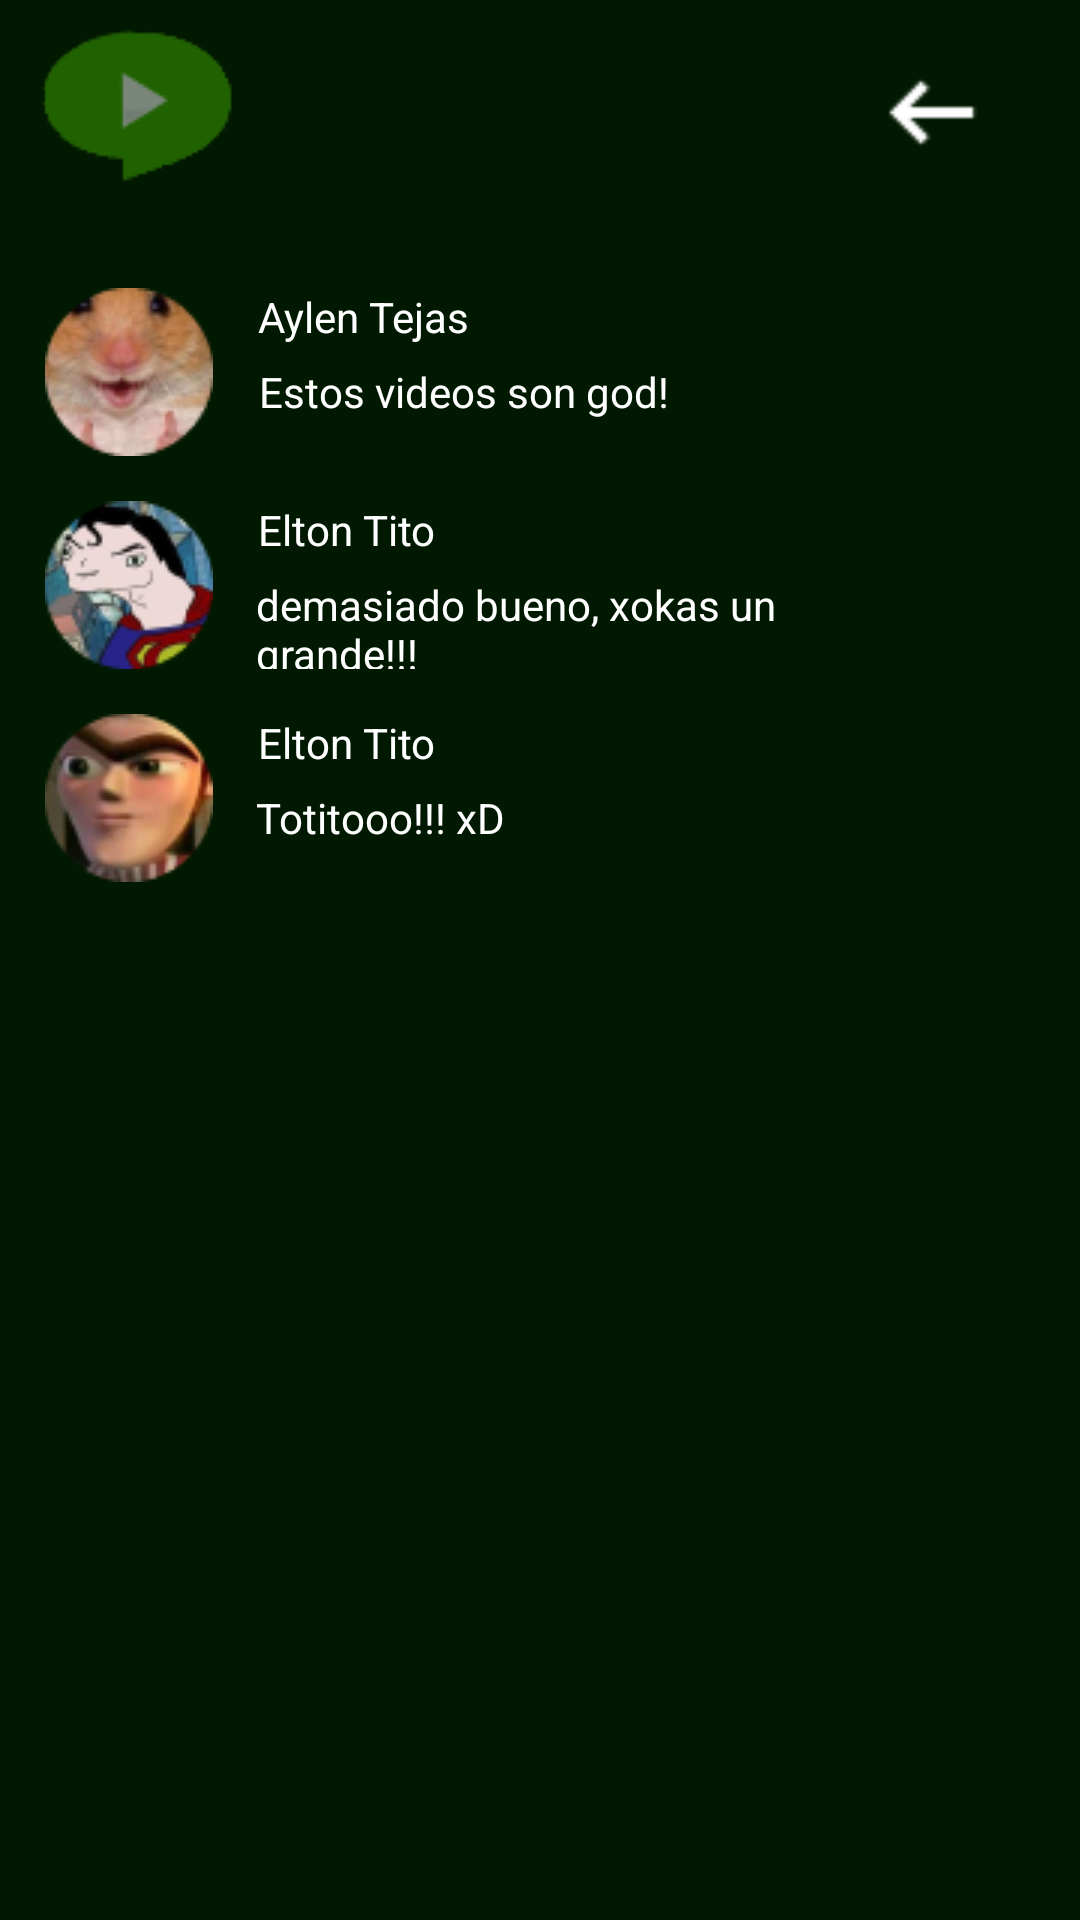

Layout XML and referenced resources for this Android screen:
<!-- AndroidManifest.xml: application theme Theme.PlaysTv -->
<!-- res/layout/fragment_comentarios.xml -->
<?xml version="1.0" encoding="utf-8"?>
<ScrollView
    xmlns:android="http://schemas.android.com/apk/res/android"
    xmlns:tools="http://schemas.android.com/tools"
    android:layout_width="match_parent"
    android:layout_height="match_parent"
    xmlns:app="http://schemas.android.com/apk/res-auto"
    tools:context=".comentariosFragment"
    android:background="#011900">
<androidx.constraintlayout.widget.ConstraintLayout
    android:layout_width="match_parent"
    android:layout_height="match_parent"
    android:background="#011900">


    <ImageButton
        android:id="@+id/logoVolver"
        android:layout_width="wrap_content"
        android:layout_height="wrap_content"
        android:backgroundTint="#00FFFFFF"
        android:src="@drawable/logo2"
        app:layout_constraintLeft_toLeftOf="parent"
        app:layout_constraintTop_toTopOf="parent"/>
    <ImageButton
        android:id="@+id/botonFlecha"
        android:layout_width="wrap_content"
        android:layout_height="wrap_content"
        android:layout_marginTop="10dp"
        android:layout_marginEnd="20dp"
        android:backgroundTint="#00FFFFFF"
        android:scaleX="1.2"
        android:scaleY="1.2"
        android:src="@drawable/flecha"
        app:layout_constraintEnd_toEndOf="parent"
        app:layout_constraintTop_toTopOf="parent" />

    <LinearLayout
        android:id="@+id/primero"
        android:layout_width="match_parent"
        android:layout_height="wrap_content"
        android:orientation="horizontal"
        tools:layout_editor_absoluteX="1dp"
        tools:layout_editor_absoluteY="71dp"
        android:layout_marginTop="25dp"
        app:layout_constraintTop_toBottomOf="@id/logoVolver"
        app:layout_constraintLeft_toLeftOf="parent"
        app:layout_constraintRight_toRightOf="parent">
        <ImageView
            android:id="@+id/imageView10"
            android:layout_width="wrap_content"
            android:layout_height="wrap_content"
            android:src="@drawable/comentario2"
            android:layout_marginStart="15dp"/>
        <TextView
            android:layout_width="wrap_content"
            android:layout_height="wrap_content"
            android:text="Aylen Tejas"
            android:textColor="@color/white"
            android:layout_marginStart="15dp"/>
        <TextView
            android:layout_width="wrap_content"
            android:layout_height="wrap_content"
            android:text="Estos videos son god!"
            android:textColor="@color/white"
            android:translationY="25dp"
            android:translationX="-70dp"/>

    </LinearLayout>
    <LinearLayout
        android:id="@+id/segundo"
        android:layout_width="match_parent"
        android:layout_height="wrap_content"
        android:orientation="horizontal"
        tools:layout_editor_absoluteX="1dp"
        tools:layout_editor_absoluteY="71dp"
        android:layout_marginTop="15dp"
        app:layout_constraintTop_toBottomOf="@id/primero"
        app:layout_constraintLeft_toLeftOf="parent"
        app:layout_constraintRight_toRightOf="parent">
        <ImageView
            android:id="@+id/imageView11"
            android:layout_width="wrap_content"
            android:layout_height="wrap_content"
            android:src="@drawable/comentario3"
            android:layout_marginStart="15dp"/>
        <TextView
            android:layout_width="wrap_content"
            android:layout_height="wrap_content"
            android:text="Elton Tito"
            android:textColor="@color/white"
            android:layout_marginStart="15dp"/>
        <TextView
            android:layout_width="wrap_content"
            android:layout_height="wrap_content"
            android:text="demasiado bueno, xokas un grande!!!"
            android:textColor="@color/white"
            android:translationY="25dp"
            android:translationX="-60dp"/>

    </LinearLayout>
    <LinearLayout
        android:id="@+id/tercero"
        android:layout_width="match_parent"
        android:layout_height="wrap_content"
        android:orientation="horizontal"
        tools:layout_editor_absoluteX="1dp"
        tools:layout_editor_absoluteY="71dp"
        android:layout_marginTop="15dp"
        app:layout_constraintTop_toBottomOf="@id/segundo"
        app:layout_constraintLeft_toLeftOf="parent"
        app:layout_constraintRight_toRightOf="parent">
        <ImageView
            android:id="@+id/imageView12"
            android:layout_width="wrap_content"
            android:layout_height="wrap_content"
            android:src="@drawable/comentario4"
            android:layout_marginStart="15dp"/>
        <TextView
            android:layout_width="wrap_content"
            android:layout_height="wrap_content"
            android:text="Elton Tito"
            android:textColor="@color/white"
            android:layout_marginStart="15dp"/>
        <TextView
            android:layout_width="wrap_content"
            android:layout_height="wrap_content"
            android:text="Totitooo!!! xD"
            android:textColor="@color/white"
            android:translationY="25dp"
            android:translationX="-60dp"/>

    </LinearLayout>


</androidx.constraintlayout.widget.ConstraintLayout>

</ScrollView>
<!-- resources referenced by this layout -->
<resources>
  <!-- drawable comentario2: png bitmap (drawable-v24, 7068 bytes) -->
  <!-- drawable comentario3: png bitmap (drawable-v24, 7357 bytes) -->
  <!-- drawable comentario4: png bitmap (drawable-v24, 7031 bytes) -->
  <!-- drawable flecha: png bitmap (drawable-v24, 222 bytes) -->
  <!-- drawable logo2: png bitmap (drawable, 1994 bytes) -->
  <style name="Theme.PlaysTv" parent="Theme.MaterialComponents.DayNight.DarkActionBar">
          
          <item name="colorPrimary">@color/purple_500</item>
          <item name="colorPrimaryVariant">@color/purple_700</item>
          <item name="colorOnPrimary">@color/white</item>
          
          <item name="colorSecondary">@color/teal_200</item>
          <item name="colorSecondaryVariant">@color/teal_700</item>
          <item name="colorOnSecondary">@color/black</item>
          
          <item name="android:statusBarColor" tools:targetApi="l">?attr/colorPrimaryVariant</item>
          
      </style>
  <!-- not gathered from this repository: default colours our renderer supplied (Android Studio template values) -->
  <color name="purple_500">#FF6200EE</color>
  <color name="purple_700">#FF3700B3</color>
  <color name="teal_200">#FF03DAC5</color>
  <color name="teal_700">#FF018786</color>
  <color name="black">#FF000000</color>
  <color name="white">#FFFFFFFF</color>
</resources>
